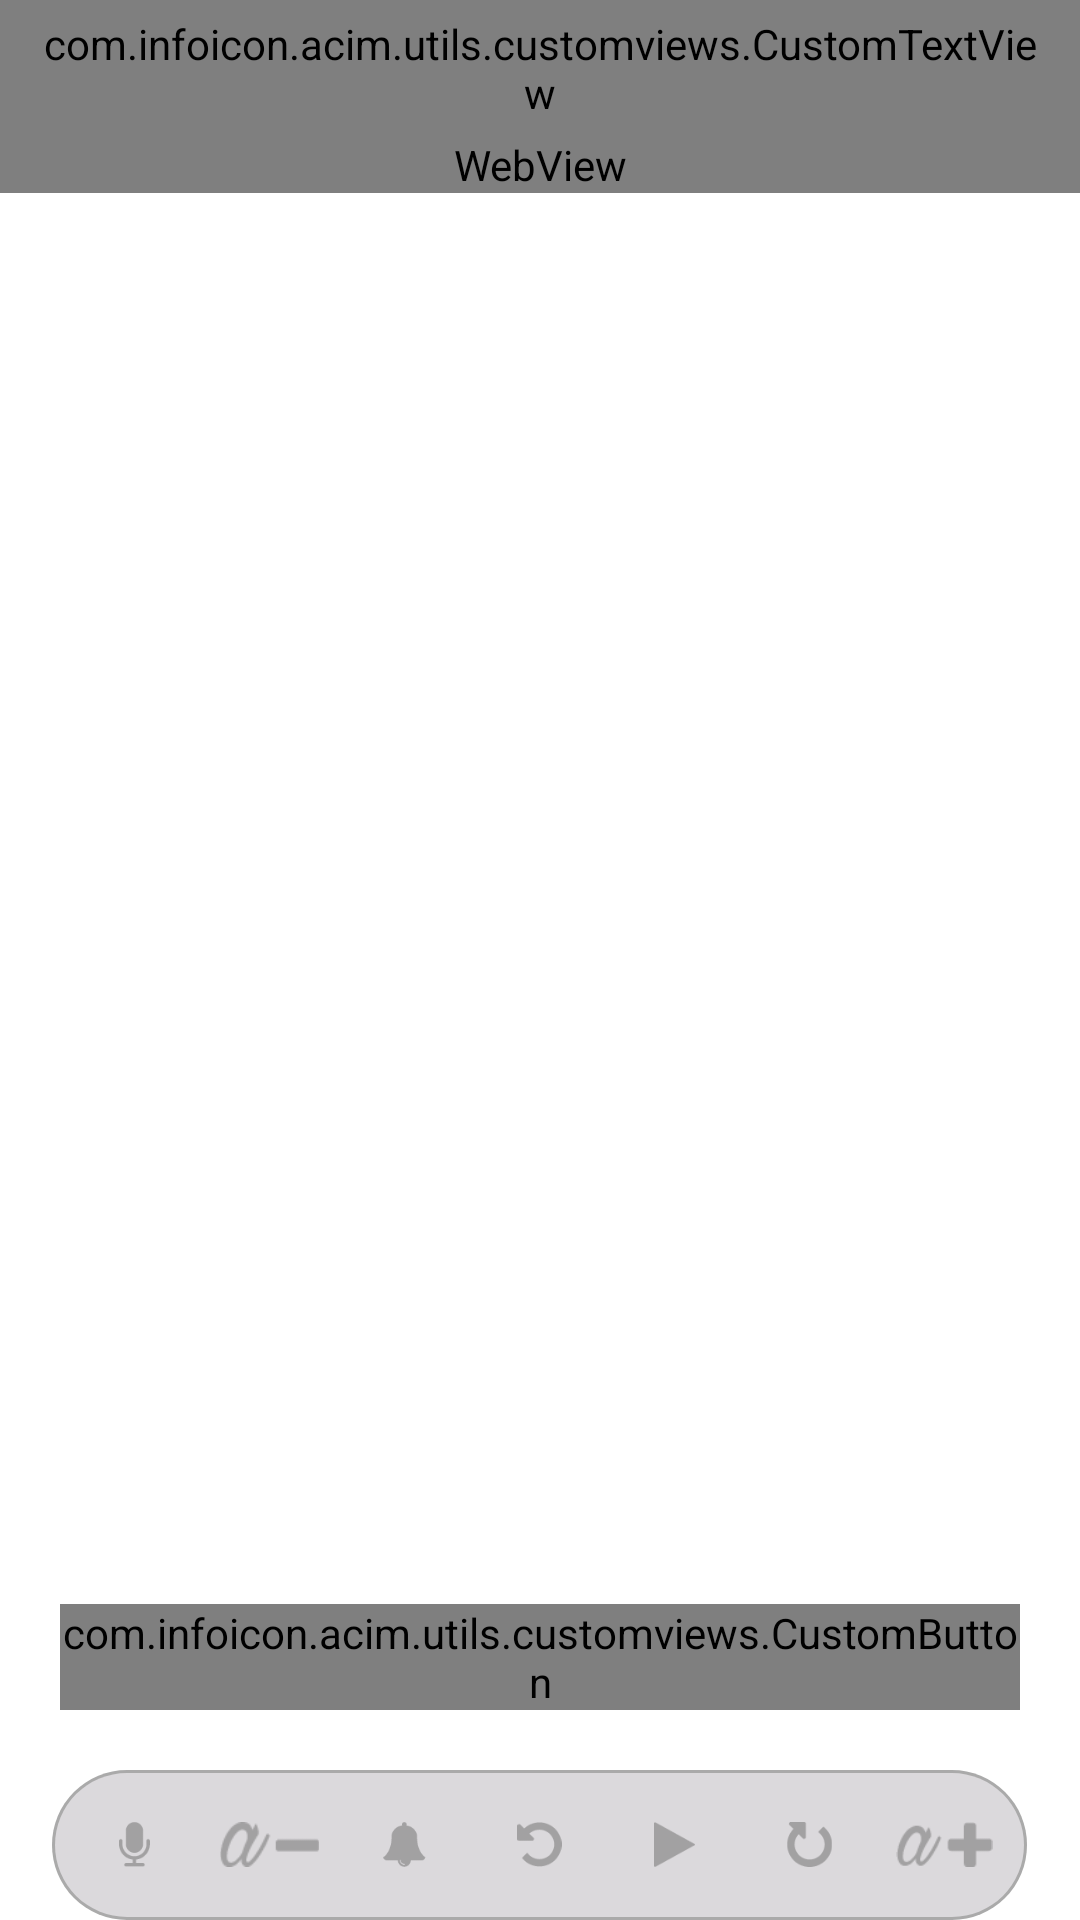

Reconstruct the res/layout file that produces this screen, plus the resources it refers to.
<!-- AndroidManifest.xml: application theme AppTheme -->
<!-- res/layout/fragment_introduction.xml -->
<?xml version="1.0" encoding="utf-8"?>
<RelativeLayout xmlns:android="http://schemas.android.com/apk/res/android"
    android:layout_width="match_parent"
    android:layout_height="wrap_content"
    android:background="@color/white">


    <RelativeLayout
        android:id="@+id/relativeLayout"
        android:layout_width="match_parent"
        android:layout_height="wrap_content">




            <LinearLayout
                android:layout_width="match_parent"
                android:layout_above="@+id/btnViewNotes"
                android:layout_height="match_parent"
                android:orientation="vertical">

                <com.infoicon.acim.utils.customviews.CustomTextView
                    android:id="@+id/textViewHeading"
                    android:layout_width="match_parent"
                    android:layout_height="wrap_content"
                    android:gravity="center"
                    android:paddingTop="5dp"
                    android:paddingLeft="10dp"
                    android:paddingRight="10dp"
                    android:paddingBottom="5dp"
                    android:text=""
                    android:textAllCaps="true"
                    android:textColor="@color/black"
                    android:textSize="@dimen/default_text_size"
                    android:textIsSelectable="true"
                    android:textStyle="bold"
                    android:visibility="visible"/>

                <ImageView
                    android:layout_width="wrap_content"
                    android:layout_height="wrap_content"
                    android:layout_gravity="center_horizontal"
                    android:visibility="gone"
                    android:src="@drawable/seprator" />

                <WebView
                    android:id="@+id/textViewDesc"
                    android:layout_width="match_parent"
                    android:layout_height="wrap_content"
                    android:gravity="left"
                    android:textColor="#000000"
                    android:paddingLeft="10dp"
                    android:paddingRight="10dp"
                    android:textSize="14sp"
                    android:clickable="true"
                    android:linksClickable="true"
                    />


            </LinearLayout>




        <com.infoicon.acim.utils.customviews.CustomButton
            android:id="@+id/btnViewNotes"
            android:layout_width="match_parent"
            android:layout_height="wrap_content"
            android:layout_above="@+id/bottom_view"
            android:layout_marginBottom="10dp"
            android:layout_marginLeft="20dp"
            android:layout_marginRight="20dp"
            android:textAllCaps="false"
            android:background="@drawable/shape_white_rectangle_btn"
            android:text="@string/view_notes" />


        <LinearLayout
            android:id="@+id/bottom_view"
            android:layout_width="match_parent"
            android:layout_height="50dp"
            android:layout_marginBottom="10dp"
            android:layout_alignParentBottom="true"
            android:gravity="center">

            <LinearLayout
                android:layout_width="wrap_content"
                android:layout_height="match_parent"
                android:orientation="horizontal"
                android:background="@drawable/music_btn_background"
                android:gravity="center"
                android:layout_gravity="center">

            <ImageView
                android:id="@+id/record"
                android:layout_width="35dp"
                android:layout_height="35dp"
                android:layout_gravity="center"
                android:layout_marginLeft="10dp"
                android:paddingTop="10dp"
                android:paddingBottom="10dp"
                android:paddingLeft="5dp"
                android:paddingRight="5dp"
                android:background="@android:color/transparent"
                android:src="@drawable/mike_selector" />

            <ImageView
                android:id="@+id/decrease"
                android:layout_width="35dp"
                android:layout_height="35dp"
                android:layout_gravity="center"
                android:layout_marginLeft="10dp"
                android:paddingTop="10dp"
                android:paddingBottom="10dp"
                android:src="@drawable/decrease_button_selector" />


            <ImageView
                android:id="@+id/reminder"
                android:layout_width="35dp"
                android:layout_height="35dp"
                android:layout_gravity="center"
                android:layout_marginLeft="10dp"
                android:paddingTop="10dp"
                android:paddingBottom="10dp"
                android:paddingLeft="3dp"
                android:paddingRight="3dp"
                android:src="@drawable/reminder_selector" />

            <ImageView
                android:id="@+id/rewind"
                android:layout_width="35dp"
                android:layout_height="35dp"
                android:layout_gravity="center"
                android:layout_marginLeft="10dp"
                android:paddingTop="10dp"
                android:paddingBottom="10dp"
                android:paddingLeft="3dp"
                android:paddingRight="3dp"
                android:src="@drawable/backward_selector" />

            <ImageView
                android:id="@+id/imageViewPlay"
                android:layout_width="35dp"
                android:layout_height="35dp"
                android:layout_gravity="center"
                android:layout_marginLeft="10dp"
                android:paddingTop="10dp"
                android:paddingBottom="10dp"
                android:paddingLeft="3dp"
                android:paddingRight="3dp"
                android:src="@drawable/play_icon" />

            <ImageView
                android:id="@+id/forward"
                android:layout_width="35dp"
                android:layout_height="35dp"
                android:layout_gravity="center"
                android:layout_marginLeft="10dp"
                android:paddingTop="10dp"
                android:paddingBottom="10dp"
                android:paddingLeft="3dp"
                android:paddingRight="3dp"
                android:src="@drawable/forward_selector" />

            <ImageView
                android:id="@+id/increase"
                android:layout_width="35dp"
                android:layout_height="35dp"
                android:layout_gravity="center"
                android:layout_marginRight="10dp"
                android:layout_marginLeft="10dp"
                android:paddingTop="10dp"
                android:paddingBottom="10dp"
                android:src="@drawable/increase_button_selector" />
        </LinearLayout>
        </LinearLayout>
    </RelativeLayout>

    <com.infoicon.acim.utils.customviews.CustomTextView
        android:id="@+id/textViewBuffering"
        android:layout_width="wrap_content"
        android:layout_height="wrap_content"
        android:layout_centerInParent="true"
        android:drawableLeft="@drawable/loader"
        android:text="Buffering..."
        android:textSize="12dp"
        android:textColor="@color/colorPrimary"
        android:background="@android:color/darker_gray"
        android:drawablePadding="5dp"
        android:padding="10dp"
        android:visibility="gone"/>

    <LinearLayout
        android:id="@+id/retry"
        android:layout_width="match_parent"
        android:layout_height="wrap_content"
        android:layout_marginTop="10dp"
        android:layout_centerHorizontal="true"
        android:visibility="gone"
        android:orientation="vertical">

        <ImageView
            android:layout_width="wrap_content"
            android:layout_height="wrap_content"
            android:layout_gravity="center"
            android:layout_marginTop="20dp"
            android:src="@drawable/refresh"/>

        <com.infoicon.acim.utils.customviews.CustomTextView
            android:layout_width="wrap_content"
            android:layout_height="wrap_content"
            android:text="@string/retry_message"
            android:textColor="@color/colorPrimary"
            android:layout_marginTop="5dp"
            android:textSize="14dp"
            android:layout_gravity="center"/>
    </LinearLayout>

</RelativeLayout>
<!-- resources referenced by this layout -->
<resources>
  <color name="black">#000000</color>
  <color name="colorPrimary">#2A123B</color>
  <color name="white">#ffffff</color>
  <dimen name="default_text_size">15dp</dimen>
  <!-- drawable backward_selector (drawable) -->
  <?xml version="1.0" encoding="utf-8"?>
  <selector xmlns:android="http://schemas.android.com/apk/res/android">
      <item android:drawable="@drawable/rewind_active"
          android:state_pressed="true" />
      <item android:drawable="@drawable/rewind_active"
          android:state_focused="true" />
      <item android:drawable="@drawable/rewind_deactive" />
  </selector>
  <!-- drawable decrease_button_selector (drawable) -->
  <?xml version="1.0" encoding="utf-8"?>
  <selector xmlns:android="http://schemas.android.com/apk/res/android">
      <item android:drawable="@drawable/decrease_active"
          android:state_pressed="true" />
      <item android:drawable="@drawable/decrease_active"
          android:state_focused="true" />
      <item android:drawable="@drawable/decrease_deactive" />
  </selector>
  <!-- drawable forward_selector (drawable) -->
  <?xml version="1.0" encoding="utf-8"?>
  <selector xmlns:android="http://schemas.android.com/apk/res/android">
      <item android:drawable="@drawable/foward_active"
          android:state_pressed="true" />
      <item android:drawable="@drawable/foward_active"
          android:state_focused="true" />
      <item android:drawable="@drawable/foward_deactive" />
  </selector>
  <!-- drawable increase_button_selector (drawable) -->
  <?xml version="1.0" encoding="utf-8"?>
  <selector xmlns:android="http://schemas.android.com/apk/res/android">
      <item android:drawable="@drawable/increase_active"
          android:state_pressed="true" />
      <item android:drawable="@drawable/increase_active"
          android:state_focused="true" />
      <item android:drawable="@drawable/increase_deactive" />
  </selector>
  <!-- drawable mike_selector (drawable) -->
  <?xml version="1.0" encoding="utf-8"?>
  <selector xmlns:android="http://schemas.android.com/apk/res/android">
      <item android:drawable="@drawable/mike_active"
          android:state_pressed="true" />
      <item android:drawable="@drawable/mike_active"
          android:state_focused="true" />
      <item android:drawable="@drawable/mike_deactive" />
  </selector>
  <!-- drawable music_btn_background (drawable) -->
  <?xml version="1.0" encoding="utf-8"?>
  <layer-list xmlns:android="http://schemas.android.com/apk/res/android" >
  
      
      <item>
          <shape android:shape="rectangle" >
              <solid android:color="@android:color/darker_gray"/>
              <corners android:radius="25dp"/>
          </shape>
      </item>
  
  
      <item android:bottom="1dp"
          android:top="1dp"
          android:left="1dp"
          android:right="1dp">
  
          <shape android:shape="rectangle">
              <corners android:radius="25dp"/>
              <solid android:color="@color/music_bg"/>
  
          </shape>
      </item>
  
  </layer-list>
  <!-- drawable reminder_selector (drawable) -->
  <?xml version="1.0" encoding="utf-8"?>
  <selector xmlns:android="http://schemas.android.com/apk/res/android">
      <item android:drawable="@drawable/reminder_active"
          android:state_pressed="true" />
      <item android:drawable="@drawable/reminder_active"
          android:state_focused="true" />
      <item android:drawable="@drawable/reminder_detactive" />
  </selector>
  <string name="retry_message">Something went wrong please try again.</string>
  <string name="view_notes">View/Manage Notes</string>
  <style name="AppTheme" parent="Theme.AppCompat.Light.NoActionBar">
          
          <item name="colorPrimary">@color/colorPrimary</item>
          <item name="colorPrimaryDark">@color/colorPrimaryDark</item>
          <item name="colorAccent">@color/colorAccent</item>
      </style>
  <color name="music_bg">#DBD9DC</color>
  <color name="colorPrimaryDark">#1b0a26</color>
  <color name="colorAccent">#160521</color>
</resources>
